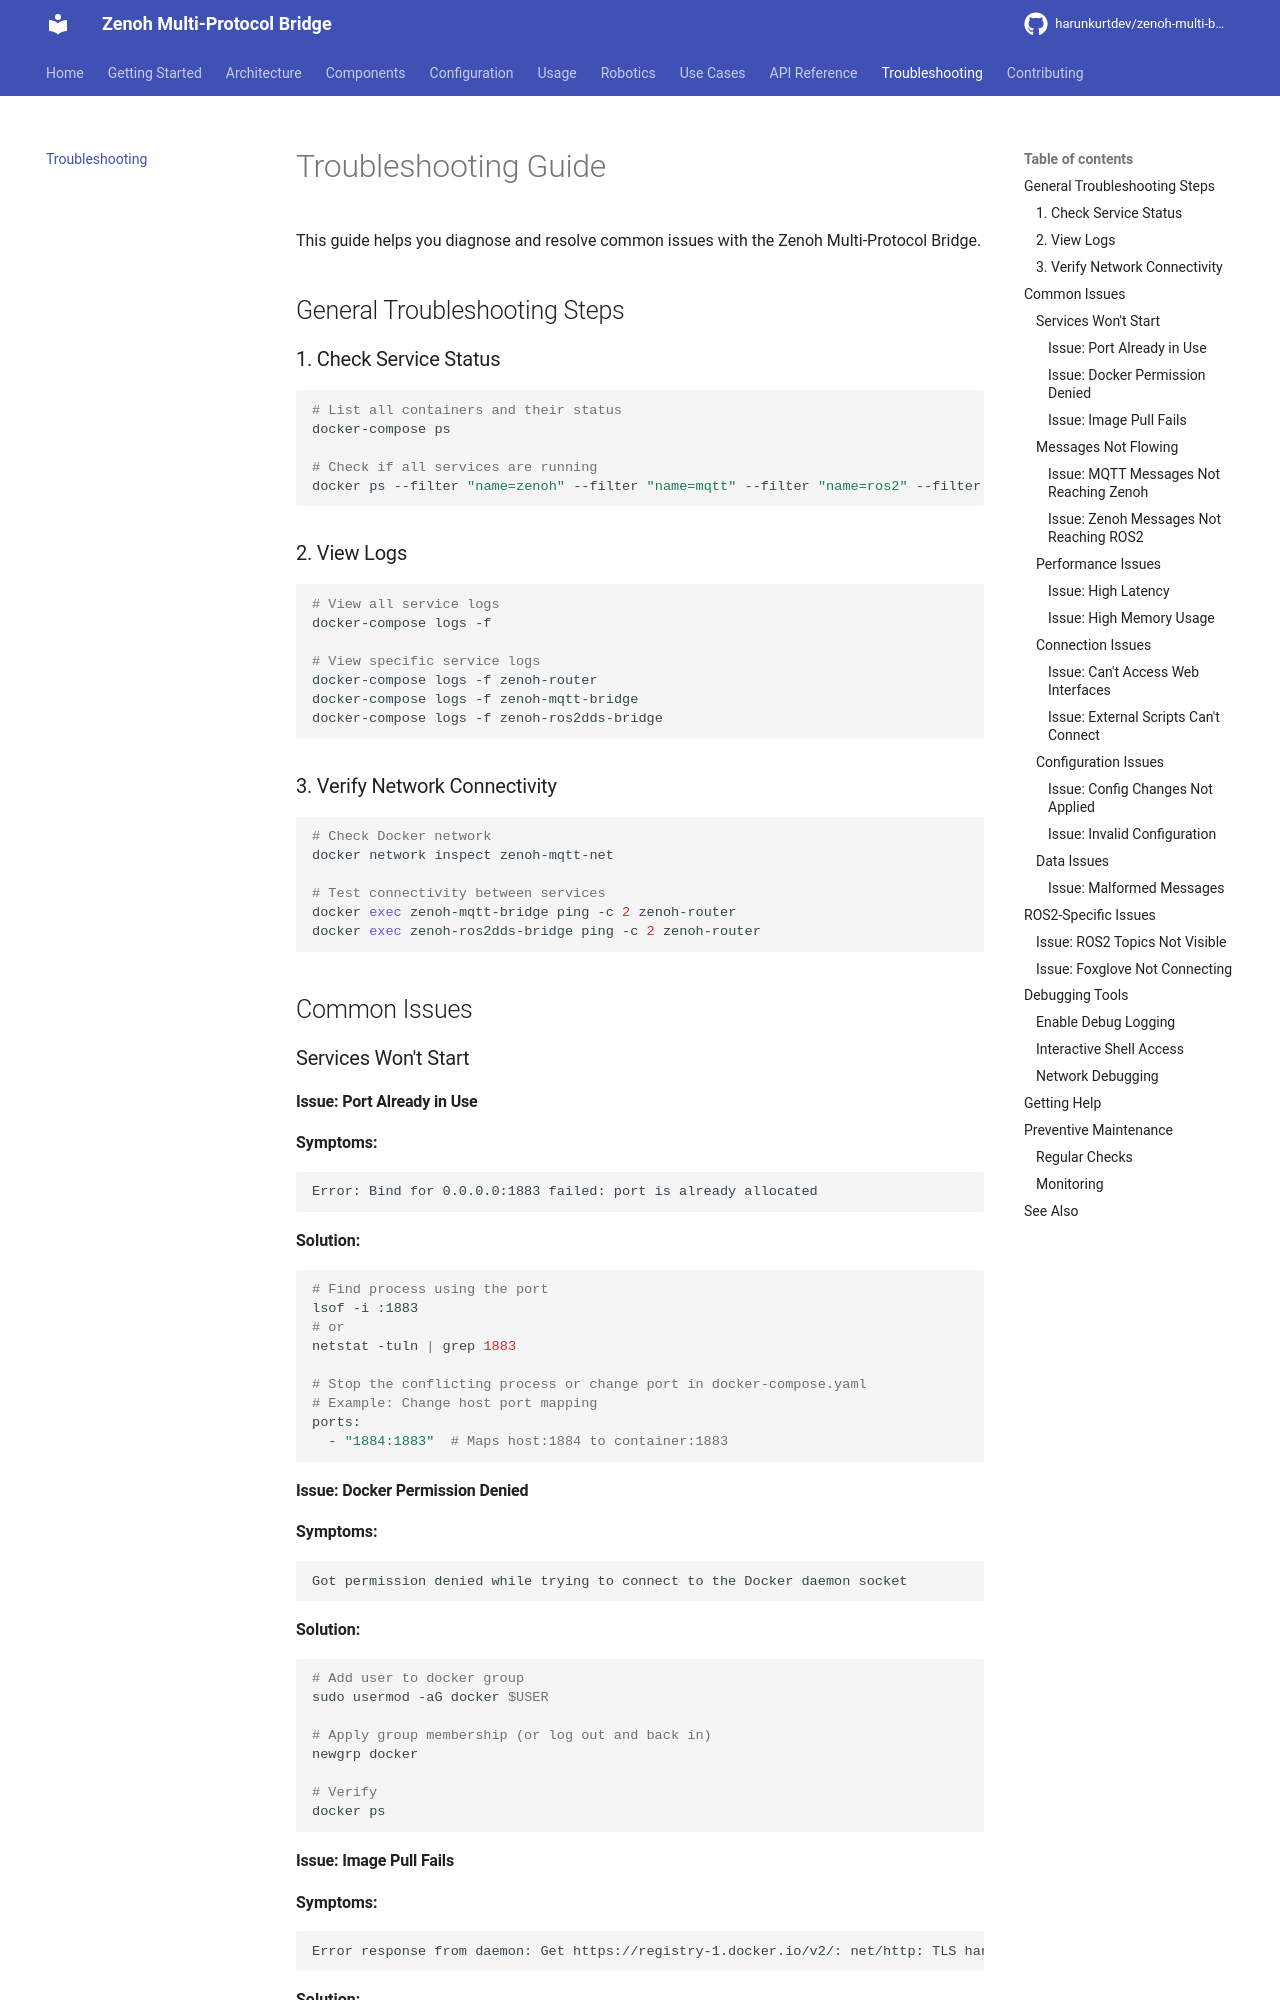

repository: harunkurtdev/zenoh-multi-bridge · page: troubleshooting/index.html · generator: mkdocs

# Troubleshooting Guide

This guide helps you diagnose and resolve common issues with the Zenoh Multi-Protocol Bridge.

## General Troubleshooting Steps

### 1. Check Service Status

```bash
# List all containers and their status
docker-compose ps

# Check if all services are running
docker ps --filter "name=zenoh" --filter "name=mqtt" --filter "name=ros2" --filter "name=node-red"
```

### 2. View Logs

```bash
# View all service logs
docker-compose logs -f

# View specific service logs
docker-compose logs -f zenoh-router
docker-compose logs -f zenoh-mqtt-bridge
docker-compose logs -f zenoh-ros2dds-bridge
```

### 3. Verify Network Connectivity

```bash
# Check Docker network
docker network inspect zenoh-mqtt-net

# Test connectivity between services
docker exec zenoh-mqtt-bridge ping -c 2 zenoh-router
docker exec zenoh-ros2dds-bridge ping -c 2 zenoh-router
```

## Common Issues

### Services Won't Start

#### Issue: Port Already in Use

**Symptoms:**
```
Error: Bind for 0.0.0.0:1883 failed: port is already allocated
```

**Solution:**
```bash
# Find process using the port
lsof -i :1883
# or
netstat -tuln | grep 1883

# Stop the conflicting process or change port in docker-compose.yaml
# Example: Change host port mapping
ports:
  - "1884:1883"  # Maps host:1884 to container:1883
```

#### Issue: Docker Permission Denied

**Symptoms:**
```
Got permission denied while trying to connect to the Docker daemon socket
```

**Solution:**
```bash
# Add user to docker group
sudo usermod -aG docker $USER

# Apply group membership (or log out and back in)
newgrp docker

# Verify
docker ps
```
